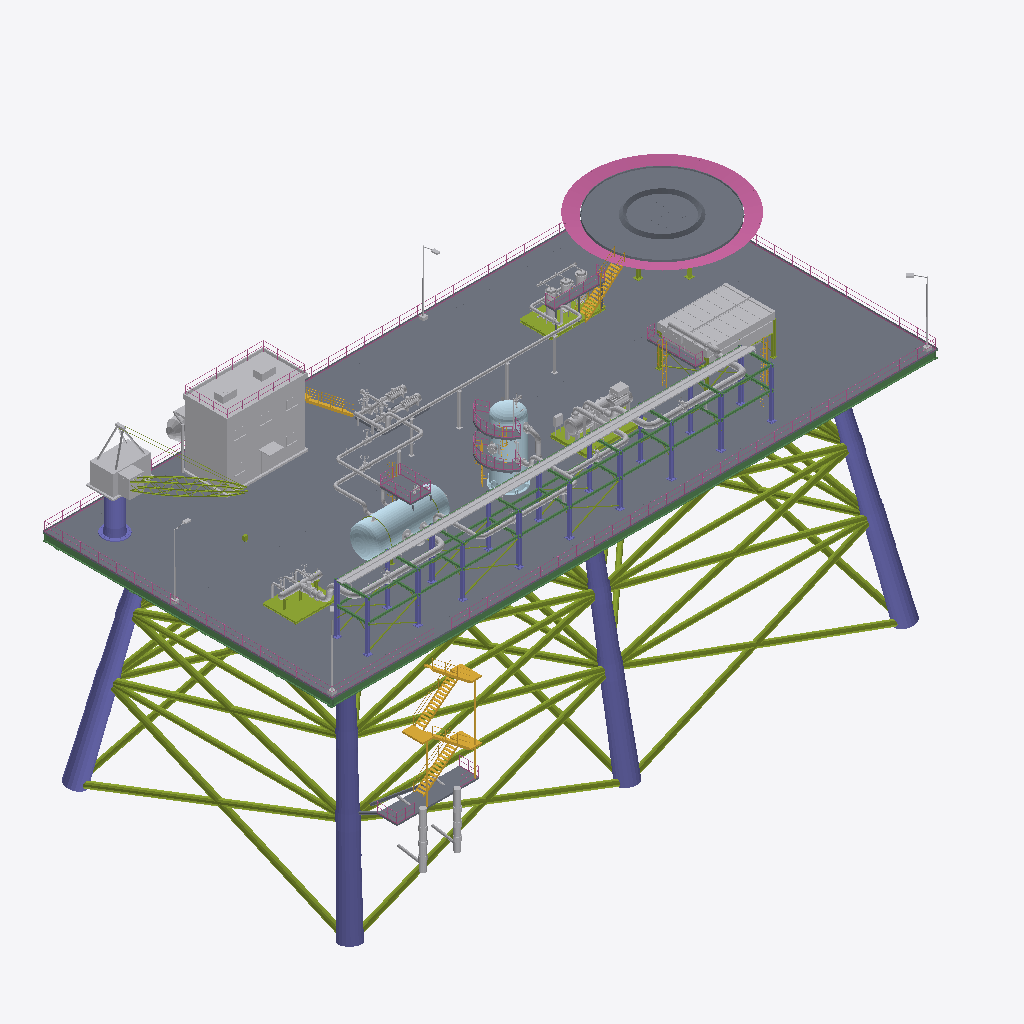
Isometric view of an IFC building model (IFC-SPF (STEP), schema IFC4, length unit metre), seen from the south-west, elements coloured by IFC class: 68 other elements (light grey), 10 slabs (grey), 10 members (olive), 9 railings (pink), 8 stair flights (yellow), 7 plates (pale blue), 3 columns (violet), 2 beams (green), 1 stair (yellow).
Extent 69.0 m × 35.8 m × 37.3 m (x, y, z). Storeys (1): Nivel de proceso at 0.00 m. Elements (170): 28 IfcValve, 20 IfcPipeSegment, 18 IfcPipeFitting, 17 IfcDiscreteAccessory, 12 IfcMember, 10 IfcBuildingElementProxy, 10 IfcSlab, 9 IfcRailing, 8 IfcPlate, 8 IfcStairFlight, 7 IfcElectricMotor, 5 IfcFlowInstrument.

HEADER;
FILE_DESCRIPTION(('ViewDefinition [DesignTransferView]'),'2;1');
FILE_NAME('SIM-MAR-A.ifc','2026-01-01T00:00:00',('TrazIA-3D'),(''),'IfcOpenShell 0.8.5-1c5b825','IfcOpenShell 0.8.5-1c5b825','DRAFT');
FILE_SCHEMA(('IFC4'));
ENDSEC;
DATA;
#4=IFCPROJECT('2tJqCS18DP5e3L1YyqRdHP',$,'SIM-MAR',$,$,'Plataforma marina de producción',$,(#14),#9);
#16=IFCSITE('3FOSsvkXfSew$6hkaLG6N6',$,'Mar abierto',$,$,#3,$,$,$,$,$,$,$,$);
#17=IFCBUILDING('2WwJHrWPXMs9W0XBpV5KcA',$,'Complejo de proceso',$,$,#3,$,$,$,$,$,$);
#18=IFCBUILDINGSTOREY('3r7ISxDQ1ICfOscoAPDrTt',$,'Nivel de proceso',$,$,#3,$,$,$,16.0);
#4787=IFCSLAB('05yuwztgPJ6AYm98YYsm0b',$,'ST-00 · Cubierta de proceso','Piso de chapa estriada',$,#3,#4786,'ST-00/cubierta',.FLOOR.);
#4864=IFCMEMBER('28V2lhrtjM1gLVVAOECH4I',$,'ST-00 · Arriostramiento del jacket','Celosía del jacket',$,#3,#4863,'ST-00/jacket-arriostramiento',.BRACE.);
#4840=IFCCOLUMN('3$G6DdWHfVz9HzdszVtB3w',$,'ST-00 · Patas del jacket','Estructura soporte',$,#3,#4839,'ST-00/jacket-patas',.COLUMN.);
#5148=IFCBUILDINGELEMENTPROXY('0EmqoEq29TthiU2kCxRDfn',$,'ST-00 · Módulo de alojamiento','Edificio auxiliar',$,#3,#5147,'ST-00/modulo-alojamiento',.ELEMENT.);
#5265=IFCSLAB('3Z9HptJXjRf96ih_kfSpUb',$,'ST-00 · Helipuerto','Toma de helicópteros',$,#3,#5264,'ST-00/helipuerto',.LANDING.);
#4811=IFCBEAM('0MGAsD7dDTEv$Yw9gdEifB',$,'ST-00 · Vigas de la cubierta','Emparrillado',$,#3,#4810,'ST-00/vigas-cubierta',.BEAM.);
#5315=IFCRAILING('35F7p6$yrMEvXSs03o8TiA',$,'ST-00 · Red perimetral del helipuerto','Protección contra caídas','Red perimetral',#3,#5314,'ST-00/helipuerto-red',.USERDEFINED.);
#5671=IFCBEAM('3QX9cZAKfNm8Q$QottCmZ1',$,'ST-00 · Vigas de nivel y longitudinales','Apoyo',$,#3,#5670,'ST-00/rack-vigas',.BEAM.);
#5723=IFCCABLECARRIERSEGMENT('3lNc6wQF1LbAM11FsGwciI',$,'ST-00 · Bandejas de cables','Cables de fuerza e instrumentos',$,#3,#5722,'ST-00/bandejas-cables',.CABLETRAYSEGMENT.);
#5647=IFCCOLUMN('3w9zm$DHDTxBgTKBLvkSNu',$,'ST-00 · Pilares del rack','Pórticos',$,#3,#5646,'ST-00/rack-pilares',.COLUMN.);
#5366=IFCRAILING('163hv$jQHJL8mk7OYYW76n',$,'ST-00 · Barandilla perimetral','Protección de borde',$,#3,#5365,'ST-00/barandilla-perimetral',.GUARDRAIL.);
#5078=IFCBUILDINGELEMENTPROXY('3Evyw8wf1VpfYk3Up9N7y9',$,'ST-00 · Sala de máquinas y cabina','Mando de la grúa',$,#3,#5077,'ST-00/grua-cabina',.ELEMENT.);
#4969=IFCSTAIR('0XFhYzF4LNxeiugdbMYq95',$,'ST-00 · Escalera del embarcadero','Acceso a la cubierta',$,#3,#4968,'ST-00/escalera-embarcadero',.HALF_TURN_STAIR.);
#2065=IFCBUILDINGELEMENTPROXY('3_LUAghw9SAgoNGEphEEH1',$,'E-140 · Haz de tubos aleteados 1','Intercambio de calor',$,#3,#2064,'E-140/haz-1',.ELEMENT.);
#421=IFCPLATE('3tEMM1uQ9QSRPdEc3DZFK_',$,'V-110 · Virola','Cuerpo cilíndrico',$,#3,#420,'V-110/virola',.SHEET.);
#2240=IFCBUILDINGELEMENTPROXY('0yNwzni9HUFQS6b6TY4jxO',$,'E-140 · Haz de tubos aleteados 2','Intercambio de calor',$,#3,#2239,'E-140/haz-2',.ELEMENT.);
#4889=IFCSLAB('1eKcgJDyjJ6AmluBOlTyhc',$,'ST-00 · Embarcadero','Acceso desde embarcación',$,#3,#4888,'ST-00/embarcadero',.LANDING.);
#4574=IFCPIPESEGMENT('1bpQXWNajGhAAHExXymZ55',$,'WP-06 · Tramo de tubería','Conducción del fluido',$,#3,#4573,'WP-06/tramo',.RIGIDSEGMENT.);
#4941=IFCDISCRETEACCESSORY('3K4E8c1InUsAg7MdUEKw3I',$,'ST-00 · Defensas del embarcadero','Protección frente a impactos','Defensa',#3,#4940,'ST-00/defensas',.USERDEFINED.);
#4155=IFCPIPESEGMENT('0Bg_dlziXPretAsa_GtGCx',$,'GS-04 · Tramo de tubería','Conducción del fluido',$,#3,#4154,'GS-04/tramo',.RIGIDSEGMENT.);
#5104=IFCMEMBER('0UR4M$axrIRg76yHKYfW8Z',$,'ST-00 · Pluma de celosía','Elevación de cargas','Pluma de celosía',#3,#5103,'ST-00/grua-pluma',.USERDEFINED.);
#59=IFCMEMBER('0brmQoSM1TogEJdozn_jy0',$,'M-101 · Patín','Bastidor del colector',$,#3,#58,'M-101/patin',.MEMBER.);
#5047=IFCCOLUMN('0dsfuvgabL9v1yVax79HQQ',$,'ST-00 · Pedestal de la grúa','Apoyo de la grúa',$,#3,#5046,'ST-00/grua-pedestal',.COLUMN.);
#3180=IFCMEMBER('2ZWpBlAnDLwxn6J3E03s$7',$,'H-160 · Bastidor','Patín del paquete',$,#3,#3179,'H-160/bastidor',.MEMBER.);
#1149=IFCPLATE('0w7mRAg3HIMea0sfZWZmtD',$,'V-120 · Virola','Cuerpo cilíndrico',$,#3,#1148,'V-120/virola',.SHEET.);
#3511=IFCPIPESEGMENT('3wQ73i7KrH2Og31LTbEFNT',$,'MP-01 · Tramo de tubería','Conducción del fluido',$,#3,#3510,'MP-01/tramo',.RIGIDSEGMENT.);
#5696=IFCMEMBER('0$MUbxXAbTG8MWKjfxVwd4',$,'ST-00 · Arriostramiento','Rigidez',$,#3,#5695,'ST-00/rack-arriostramiento',.BRACE.);
#3734=IFCPIPESEGMENT('0xkVFWy71T8wUnwOeiyYuI',$,'GS-02 · Tramo de tubería','Conducción del fluido',$,#3,#3733,'GS-02/tramo',.RIGIDSEGMENT.);
#444=IFCPLATE('22UDEzDErU7gIPwb7lij5C',$,'V-110 · Fondo elipsoidal oeste','Cierre 2:1',$,#3,#443,'V-110/fondo-oeste',.SHEET.);
#4354=IFCPIPESEGMENT('0PFq6oOlfN3O3mXC0Y5f5u',$,'OL-05 · Tramo de tubería','Conducción del fluido',$,#3,#4353,'OL-05/tramo',.RIGIDSEGMENT.);
#5398=IFCLIGHTFIXTURE('2$odXhJdDIDvTZPa8HIr8J',$,'ST-00 · Proyectores de cubierta','Iluminación nocturna',$,#3,#5397,'ST-00/alumbrado',.DIRECTIONSOURCE.);
#1641=IFCMEMBER('0En$ZXXirQSxEw9HS$FX8i',$,'K-130 · Bastidor','Bancada del paquete',$,#3,#1640,'K-130/bastidor',.MEMBER.);
#1171=IFCPLATE('2sT2vLF2jTrAnJ3jWVjNe2',$,'V-120 · Fondo superior','Cierre superior',$,#3,#1170,'V-120/fondo-superior',.SHEET.);
#957=IFCSLAB('1aJ0SuswLPe93SMl0GFEDW',$,'V-110 · Plataforma superior','Acceso a la válvula de seguridad',$,#3,#956,'V-110/plataforma',.LANDING.);
#3954=IFCPIPESEGMENT('2Tq8qpojjUd9GCgc1nWHdP',$,'GS-03 · Tramo de tubería','Conducción del fluido',$,#3,#3953,'GS-03/tramo',.RIGIDSEGMENT.);
#5343=IFCSTAIRFLIGHT('1siEKxAYnHUgvie2wI0bS4',$,'ST-00 · Escalera del helipuerto','Acceso al helipuerto',$,#3,#5342,'ST-00/helipuerto-escalera',$,$,$,$,.STRAIGHT.);
#2036=IFCBUILDINGELEMENTPROXY('0syGAsBm9Ujg9qlYAj78br',$,'E-140 · Cámara de aire 1','Conducción del aire',$,#3,#2035,'E-140/plenum-1',.ELEMENT.);
#3421=IFCSLAB('3W8bscmgXNQAmm0K1LZVaq',$,'H-160 · Plataforma de operación','Acceso a las tapas',$,#3,#3420,'H-160/plataforma',.LANDING.);
#5236=IFCBUILDINGELEMENTPROXY('039VCY78vK_xX6AEnakKv0',$,'ST-00 · Botes salvavidas','Evacuación',$,#3,#5235,'ST-00/botes-salvavidas',.ELEMENT.);
#4701=IFCDISCRETEACCESSORY('2kIoAXKWDRSRQzPswZFBvP',$,'WP-06 · Soportes de tubería','Zapatas, guías y postes',$,#3,#4700,'WP-06/soportes',.SHOE.);
#2012=IFCMEMBER('3Kh6I5r9bVCwHLcDyPvcTi',$,'E-140 · Estructura soporte','Pórticos y arriostramiento',$,#3,#2011,'E-140/estructura',.MEMBER.);
#1822=IFCELECTRICMOTOR('2w7HzsS51VrgE8o3hWDIyw',$,'K-130 · Motor eléctrico','Accionamiento',$,#3,#1821,'K-130/motor',.INDUCTION.);
#1341=IFCSLAB('1grJFyeUPHFgaWynPr1DPY',$,'V-120 · Plataforma superior','Acceso e inspección',$,#3,#1340,'V-120/plataforma-2',.LANDING.);
#1265=IFCSLAB('3FvDRrto9NJ8V2_iB2S6R$',$,'V-120 · Plataforma intermedia 1','Acceso e inspección',$,#3,#1264,'V-120/plataforma-1',.LANDING.);
#1668=IFCCOMPRESSOR('1EMVjC9x5MPvTJea3$ITBj',$,'K-130 · Carcasa del compresor','Compresión del gas','Carcasa del compresor',#3,#1667,'K-130/carcasa',.USERDEFINED.);
#2484=IFCSLAB('0jykknR61R6ggcxyk1NxtE',$,'E-140 · Pasillo de mantenimiento','Acceso a los cabezales',$,#3,#2483,'E-140/pasillo',.LANDING.);
#5178=IFCSTAIRFLIGHT('23EUrp4PrVNABMag4s2q9S',$,'ST-00 · Escalera exterior del módulo','Acceso a la cubierta del módulo',$,#3,#5177,'ST-00/escalera-modulo',$,$,$,$,.STRAIGHT.);
#5201=IFCRAILING('29jnbZcAnHDBpl7geNVkS0',$,'ST-00 · Barandilla de cubierta del módulo','Protección',$,#3,#5200,'ST-00/barandilla-modulo',.GUARDRAIL.);
#2603=IFCSLAB('0TlYBvTr1UbPm5APnBz3H0',$,'P-150 · Bancada con lechada A','Apoyo del grupo',$,#3,#2602,'P-150/bancada-a',.BASESLAB.);
#85=IFCPIPESEGMENT('1ntnFAvIjLnBbip$9cFz37',$,'M-101 · Colector','Cabecera de distribución',$,#3,#84,'M-101/colector',.RIGIDSEGMENT.);
#980=IFCRAILING('0m8fels2XTvPxm3bi4Kzk3',$,'V-110 · Barandilla de plataforma','Protección perimetral',$,#3,#979,'V-110/barandilla',.GUARDRAIL.);
#2410=IFCPIPESEGMENT('1WNP438I1G28iYWASetxUQ',$,'E-140 · Colector de entrada','Reparto a los haces',$,#3,#2409,'E-140/colector-entrada',.RIGIDSEGMENT.);
#1365=IFCRAILING('2u3fW2AkfQA8yPoSZPL9QB',$,'V-120 · Barandilla superior','Protección perimetral',$,#3,#1364,'V-120/barandilla-2',.GUARDRAIL.);
#2876=IFCSLAB('3XlwULXFvNEw6Z4l4o_SM6',$,'P-150 · Bancada con lechada B','Apoyo del grupo',$,#3,#2875,'P-150/bancada-b',.BASESLAB.);
#1289=IFCRAILING('2sciut2j9RmvYX3TTTD1YM',$,'V-120 · Barandilla intermedia 1','Protección perimetral',$,#3,#1288,'V-120/barandilla-1',.GUARDRAIL.);
#1714=IFCPIPESEGMENT('0jivBlZXXQmQq8ZEbpSHt8',$,'K-130 · Tubería de aspiración','Conexión con la línea',$,#3,#1713,'K-130/tuberia-aspiracion',.RIGIDSEGMENT.);
#4912=IFCRAILING('0Ts9eRF2DKzfAiFyCGLaiv',$,'ST-00 · Barandilla del embarcadero','Protección perimetral',$,#3,#4911,'ST-00/barandilla-embarcadero',.GUARDRAIL.);
#2682=IFCELECTRICMOTOR('0RokJ_HVLGluuXEfZrxs3p',$,'P-150 · Motor eléctrico A','Accionamiento',$,#3,#2681,'P-150/motor-a',.INDUCTION.);
#2935=IFCELECTRICMOTOR('0ueOeVjRPJDwDsnAo3UdT1',$,'P-150 · Motor eléctrico B','Accionamiento',$,#3,#2934,'P-150/motor-b',.INDUCTION.);
#3315=IFCPIPESEGMENT('2M6qEg1IHRmPdOUSVpOkrG',$,'H-160 · Colector de entrada','Reparto entre recipientes',$,#3,#3314,'H-160/colector-entrada',.RIGIDSEGMENT.);
#3444=IFCRAILING('0nTnGnzyXIth0ujSxZEi7J',$,'H-160 · Barandilla de plataforma','Protección perimetral',$,#3,#3443,'H-160/barandilla',.GUARDRAIL.);
#3223=IFCFILTER('3KNZgTuabKdR_ryCVHk2wy',$,'H-160 · Recipiente de hidrociclones A','Separación de aceite','Recipiente de hidrociclones A',#3,#3222,'H-160/ciclon-a',.USERDEFINED.);
#3287=IFCFILTER('1WeTvjx_nKzuCxKU$wo7ax',$,'H-160 · Recipiente de hidrociclones C','Separación de aceite','Recipiente de hidrociclones C',#3,#3286,'H-160/ciclon-c',.USERDEFINED.);
#2507=IFCRAILING('1ve$KQG8zTzAsPfxho6qoC',$,'E-140 · Barandilla del pasillo','Protección perimetral',$,#3,#2506,'E-140/barandilla-pasillo',.GUARDRAIL.);
#1750=IFCPIPESEGMENT('24$ljcSSfIFfuZZ64qiz9g',$,'K-130 · Tubería de impulsión','Conexión con la línea',$,#3,#1749,'K-130/tuberia-impulsion',.RIGIDSEGMENT.);
#3082=IFCPIPESEGMENT('3vEfnScQbQZR0LJfqSCvcX',$,'P-150 · Colector de aspiración','Alimentación a las bombas',$,#3,#3081,'P-150/colector-aspiracion',.RIGIDSEGMENT.);
#193=IFCVALVE('2OCTPk7G9Rsfuu4PqhVMp7',$,'M-101 · Válvula MP-01','Aislamiento del ramal',$,#3,#192,'M-101/valvula-mp-01',.ISOLATING.);
#1776=IFCBUILDINGELEMENTPROXY('14hXaj5dHOS84i4uYXajZq',$,'K-130 · Caja de engranajes','Multiplicadora',$,#3,#1775,'K-130/caja-engranajes',.ELEMENT.);
#3255=IFCFILTER('1Za_dhF$PTG8uUyTjg9786',$,'H-160 · Recipiente de hidrociclones B','Separación de aceite','Recipiente de hidrociclones B',#3,#3254,'H-160/ciclon-b',.USERDEFINED.);
#3355=IFCPIPESEGMENT('2QzXmCkfvM6RIKgPOMtKT_',$,'H-160 · Colector de rebose','Reparto entre recipientes',$,#3,#3354,'H-160/colector-rebose',.RIGIDSEGMENT.);
#1049=IFCPLATE('1ysFjRyCbKHuL0R7S_ncLa',$,'V-120 · Faldón','Apoyo cilíndrico',$,#3,#1048,'V-120/faldon',.SHEET.);
#2530=IFCSTAIRFLIGHT('0MhlBkcK5KWe0acS8vLtr2',$,'E-140 · Escala de gato','Acceso al pasillo',$,#3,#2529,'E-140/escala',$,$,$,$,.STRAIGHT.);
#5747=IFCSTAIRFLIGHT('3IRCEXT55Vu8PGW_4MSGSq',$,'ST-00 · Escala de acceso al rack','Mantenimiento',$,#3,#5746,'ST-00/rack-escala',$,$,$,$,.STRAIGHT.);
#3137=IFCPIPESEGMENT('20lGuUczfTwf5JWqzV2Twg',$,'P-150 · Colector de impulsión','Salida de las bombas',$,#3,#3136,'P-150/colector-impulsion',.RIGIDSEGMENT.);
#5287=IFCMEMBER('0DKBpd8_LRqwz6ANoqY6JT',$,'ST-00 · Estructura del helipuerto','Soporte del helipuerto',$,#3,#5286,'ST-00/helipuerto-estructura',.MEMBER.);
#1928=IFCBUILDINGELEMENTPROXY('35MIUytCbRxvBNwogTw5En',$,'K-130 · Panel de control local','Mando local',$,#3,#1927,'K-130/panel-control',.ELEMENT.);
#1425=IFCDISCRETEACCESSORY('1Yq0gpb9nKShuxzeCb_ICg',$,'V-120 · Boca de hombre','Acceso al interior','Boca de hombre',#3,#1424,'V-120/boca-hombre',.USERDEFINED.);
#1104=IFCPLATE('1j$XaEKBDTUgbyaoSRV0EE',$,'V-120 · Anillo base y sillas de pernos','Anclaje a la cimentación',$,#3,#1103,'V-120/anillo-base',.SHEET.);
#114=IFCMEMBER('3Ua0XiEHjRbvNz05xE6tmy',$,'M-101 · Soportes del colector','Apoyo con abrazaderas',$,#3,#113,'M-101/soportes',.MEMBER.);
#2909=IFCPUMP('15eKpALo5PRvx3ZIblEJfy',$,'P-150 · Bomba centrífuga B','Impulsión','Bomba centrífuga B',#3,#2908,'P-150/bomba-b',.USERDEFINED.);
#2211=IFCBUILDINGELEMENTPROXY('0YnuuAa2vJLx_PFFd1OpJI',$,'E-140 · Cámara de aire 2','Conducción del aire',$,#3,#2210,'E-140/plenum-2',.ELEMENT.);
#4457=IFCVALVE('3ZvU4EkqLJWeGgrYejbieu',$,'OL-05 · Válvula de línea','Compuerta con volante',$,#3,#4456,'OL-05/valvula',.ISOLATING.);
#1315=IFCSTAIRFLIGHT('35tgrGjXPRfx36zf4hAKHY',$,'V-120 · Escala de gato 1','Escala de gato con jaula',$,#3,#1314,'V-120/escala-1',$,$,$,$,.STRAIGHT.);
#3614=IFCVALVE('0ibl1NdMrHHBnS22tS5$ou',$,'MP-01 · Válvula de línea','Mariposa con reductor',$,#3,#3613,'MP-01/valvula',.ISOLATING.);
#466=IFCPLATE('2ucL0DiUXOzRkNk8Xm6Jor',$,'V-110 · Fondo elipsoidal este','Cierre 2:1',$,#3,#465,'V-110/fondo-este',.SHEET.);
#4481=IFCDISCRETEACCESSORY('2RkcLLKDDRxOtxHKQIjMJ2',$,'OL-05 · Soportes de tubería','Zapatas, guías y postes',$,#3,#4480,'OL-05/soportes',.SHOE.);
#4677=IFCVALVE('1MJ4SWIAfTkeG2No85iPbP',$,'WP-06 · Válvula de línea','Compuerta con volante',$,#3,#4676,'WP-06/valvula',.ISOLATING.);
#600=IFCPIPEFITTING('2PcAUmbubNa8eiY6X$pHQg',$,'V-110 · Boquilla MP-01','Conexión MP-01',$,#3,#599,'V-110/boquilla-mp-01',.CONNECTOR.);
#4057=IFCVALVE('3JeAYuXjbOtR1XqQ3mvccu',$,'GS-03 · Válvula de línea','Mariposa con reductor',$,#3,#4056,'GS-03/valvula',.ISOLATING.);
#4234=IFCVALVE('32FuRWWpbIpByngRvc5TyT',$,'GS-04 · Válvula de línea','Mariposa con reductor',$,#3,#4233,'GS-04/valvula',.ISOLATING.);
#2641=IFCPUMP('1bataHml1QvQKB8nxVxOrX',$,'P-150 · Bomba centrífuga A','Impulsión','Bomba centrífuga A',#3,#2640,'P-150/bomba-a',.USERDEFINED.);
#1391=IFCSTAIRFLIGHT('3ajFM2coTQTeEboTD8kTNp',$,'V-120 · Escala de gato 2','Escala de gato con jaula',$,#3,#1390,'V-120/escala-2',$,$,$,$,.STRAIGHT.);
#2748=IFCVALVE('1$scIgHmDHzx7YTF0usxTM',$,'P-150 · Válvula de aspiración A','Aislamiento de la bomba',$,#3,#2747,'P-150/valvula-aspiracion-a',.ISOLATING.);
#2709=IFCDISCRETEACCESSORY('0HHiCT$vHTNx7cwwAHrGWK',$,'P-150 · Cubre-acoplamiento A','Protección del acoplamiento','Cubre-acoplamiento A',#3,#2708,'P-150/acoplamiento-a',.USERDEFINED.);
#2986=IFCVALVE('1DXW6Kd7DSmQZ6_T$seTHE',$,'P-150 · Válvula de aspiración B','Aislamiento de la bomba',$,#3,#2985,'P-150/valvula-aspiracion-b',.ISOLATING.);
#216=IFCPIPESEGMENT('3Ns0_06InOIhxk4a$3VD7p',$,'M-101 · Ramal de entrada 1','Conexión de pozo o de unidad',$,#3,#215,'M-101/ramal-1',.RIGIDSEGMENT.);
#1573=IFCFLOWINSTRUMENT('3p895zeRTGkhqRW7ncLa95',$,'V-120 · Puente de nivel','Indicación de nivel','Puente de nivel',#3,#1572,'V-120/puente-nivel',.USERDEFINED.);
#3467=IFCSTAIRFLIGHT('3ngFWCp9LV28mMCEmUZ2bu',$,'H-160 · Escala de gato','Acceso a la plataforma',$,#3,#3466,'H-160/escala',$,$,$,$,.STRAIGHT.);
#567=IFCMEMBER('3iq9kVjvHIKhY1W2n_372H',$,'V-110 · Anillos de rigidez','Rigidez de la virola',$,#3,#566,'V-110/anillos-rigidez',.MEMBER.);
#1003=IFCSTAIRFLIGHT('37dl5BiD1PcR3eu$rEtTUt',$,'V-110 · Escala de gato','Acceso desde el piso',$,#3,#1002,'V-110/escala',$,$,$,$,.STRAIGHT.);
#256=IFCVALVE('3xKOPkJRrGpRLsQcH_EiVJ',$,'M-101 · Válvula de entrada 1','Aislamiento del ramal',$,#3,#255,'M-101/valvula-1',.ISOLATING.);
#1239=IFCPIPEFITTING('2WowmOLjHJggkyv9pn415a',$,'V-120 · Boquilla GS-03','Conexión GS-03',$,#3,#1238,'V-120/boquilla-gs-03',.CONNECTOR.);
#637=IFCPIPEFITTING('01xOSo2fPQOuxUlXlFupb0',$,'V-110 · Boquilla GS-02','Conexión GS-02',$,#3,#636,'V-110/boquilla-gs-02',.CONNECTOR.);
#350=IFCVALVE('3$nWcMWfjL6BnTmYW6BXOb',$,'M-101 · Válvula de entrada 3','Aislamiento del ramal',$,#3,#349,'M-101/valvula-3',.ISOLATING.);
#303=IFCVALVE('1AwhM3wyTN2Bgjqw50dTwj',$,'M-101 · Válvula de entrada 2','Aislamiento del ramal',$,#3,#302,'M-101/valvula-2',.ISOLATING.);
#1510=IFCDISCRETEACCESSORY('1BqoHvF$fMy97n1RIKsYtW',$,'V-120 · Pescante de cabeza','Izado en cabeza','Pescante de cabeza',#3,#1509,'V-120/pescante',.USERDEFINED.);
#3837=IFCVALVE('25Kfr8Cv9LkRZfN0VGKmbW',$,'GS-02 · Válvula de línea','Mariposa con reductor',$,#3,#3836,'GS-02/valvula',.ISOLATING.);
#3549=IFCPIPEFITTING('3x5myNlgjQ7vn3moAupOiw',$,'MP-01 · Brida en M-101','Unión con la boquilla',$,#3,#3548,'MP-01/brida-origen',.CONNECTOR.);
#326=IFCPIPESEGMENT('0t4RlOjFfPYQVHdF2bHChh',$,'M-101 · Ramal de entrada 3','Conexión de pozo o de unidad',$,#3,#325,'M-101/ramal-3',.RIGIDSEGMENT.);
#1464=IFCVALVE('2UAW8WSMLISQslwm51Exun',$,'V-120 · Válvula de seguridad','Alivio de presión',$,#3,#1463,'V-120/valvula-seguridad',.PRESSURERELIEF.);
#825=IFCVALVE('1ys1Y0u7DLMvz3iUCvJVUD',$,'V-110 · Válvula de seguridad','Alivio de presión',$,#3,#824,'V-110/valvula-seguridad',.PRESSURERELIEF.);
#279=IFCPIPESEGMENT('2WEb1LX1HQBe4cl7R_qY2y',$,'M-101 · Ramal de entrada 2','Conexión de pozo o de unidad',$,#3,#278,'M-101/ramal-2',.RIGIDSEGMENT.);
#2802=IFCVALVE('3rts1zUFTNq9JsdTDNryxr',$,'P-150 · Válvulas de impulsión A','Retención y aislamiento',$,#3,#2801,'P-150/valvula-impulsion-a',.ISOLATING.);
#3020=IFCVALVE('30du2kSrfLOh0v6AheK9fu',$,'P-150 · Válvulas de impulsión B','Retención y aislamiento',$,#3,#3019,'P-150/valvula-impulsion-b',.ISOLATING.);
#2962=IFCDISCRETEACCESSORY('3kVyAvejDHFfDJNFtoyEWV',$,'P-150 · Cubre-acoplamiento B','Protección del acoplamiento','Cubre-acoplamiento B',#3,#2961,'P-150/acoplamiento-b',.USERDEFINED.);
#147=IFCPIPESEGMENT('2ZUxYdpgbVh9TM$GC06Bec',$,'M-101 · Ramal MP-01','Conexión MP-01',$,#3,#146,'M-101/ramal-mp-01',.RIGIDSEGMENT.);
#3864=IFCDISCRETEACCESSORY('1bLg2uomPS5wFpd_WYKqdr',$,'GS-02 · Soportes de tubería','Zapatas, guías y postes',$,#3,#3863,'GS-02/soportes',.SHOE.);
#3992=IFCPIPEFITTING('1PZok62FfVkQwxom_vToWy',$,'GS-03 · Brida en V-120','Unión con la boquilla',$,#3,#3991,'GS-03/brida-origen',.CONNECTOR.);
ENDSEC;
